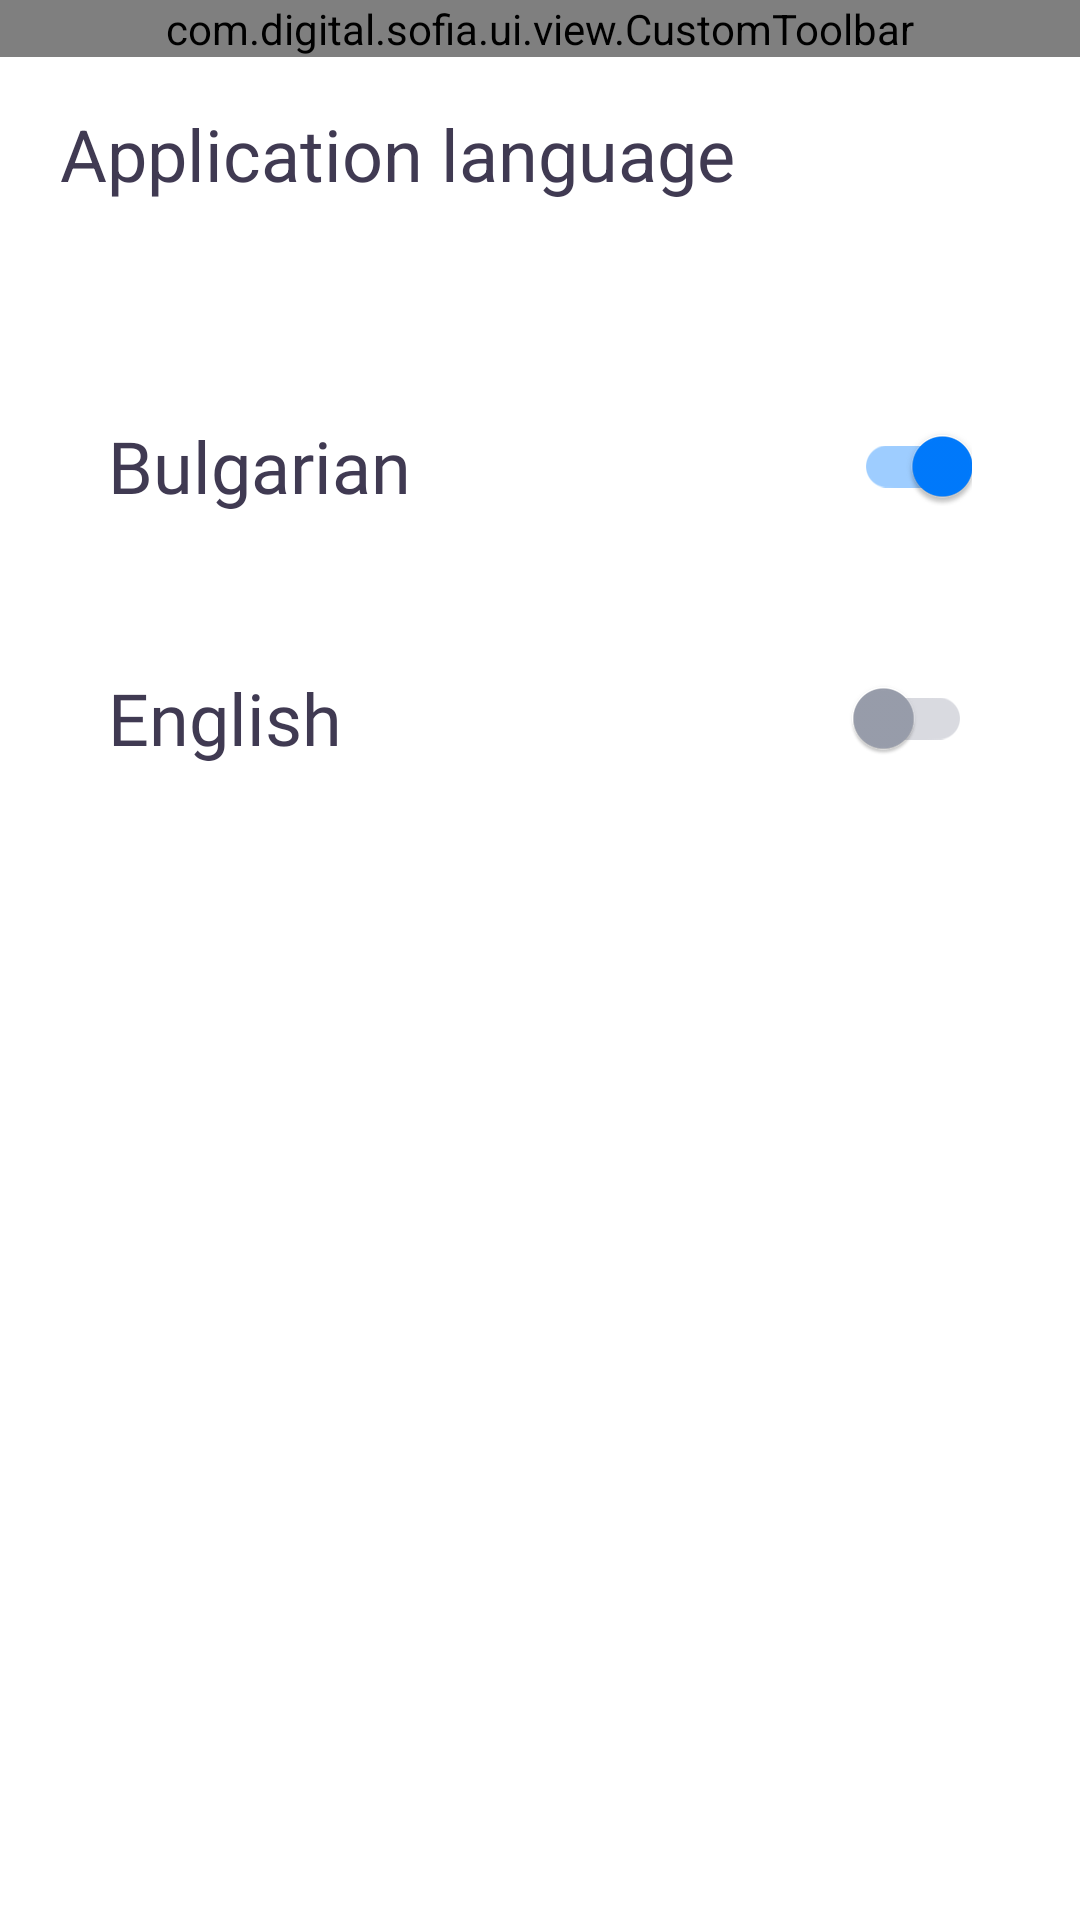

Reconstruct the res/layout file that produces this screen, plus the resources it refers to.
<!-- AndroidManifest.xml: application theme Theme.App -->
<!-- res/layout/fragment_language.xml -->
<?xml version="1.0" encoding="utf-8"?>
<androidx.appcompat.widget.LinearLayoutCompat xmlns:android="http://schemas.android.com/apk/res/android"
    xmlns:app="http://schemas.android.com/apk/res-auto"
    android:layout_width="match_parent"
    android:layout_height="match_parent"
    android:background="@color/color_background"
    android:fitsSystemWindows="true"
    android:orientation="vertical">

    <com.digital.sofia.ui.view.CustomToolbar
        android:id="@+id/customToolbar"
        android:layout_width="match_parent"
        android:layout_height="wrap_content"
        app:toolbar_icon="@drawable/ic_back"
        app:toolbar_title="@string/back" />

    <androidx.core.widget.NestedScrollView
        android:layout_width="match_parent"
        android:layout_height="match_parent"
        android:clipToPadding="false"
        android:fillViewport="true">

        <androidx.appcompat.widget.LinearLayoutCompat
            android:layout_width="match_parent"
            android:layout_height="match_parent"
            android:orientation="vertical">

            <androidx.appcompat.widget.AppCompatTextView
                android:id="@+id/tvLangTitle"
                style="@style/TextStyle.24spRegularMainColor"
                android:layout_width="wrap_content"
                android:layout_height="wrap_content"
                android:layout_marginStart="@dimen/margin_20"
                android:layout_marginTop="@dimen/margin_16"
                android:text="@string/language_title"
                app:fontFamily="sans-serif" />

            <androidx.appcompat.widget.SwitchCompat
                android:id="@+id/switchBg"
                style="@style/SwitchStyle"
                android:layout_width="match_parent"
                android:layout_height="wrap_content"
                android:layout_marginStart="@dimen/margin_36"
                android:layout_marginTop="@dimen/margin_64"
                android:layout_marginEnd="@dimen/margin_36"
                android:checked="true"
                android:text="@string/language_bg" />

            <androidx.appcompat.widget.SwitchCompat
                android:id="@+id/switchEn"
                style="@style/SwitchStyle"
                android:layout_width="match_parent"
                android:layout_height="wrap_content"
                android:layout_marginStart="@dimen/margin_36"
                android:layout_marginTop="@dimen/margin_36"
                android:layout_marginEnd="@dimen/margin_36"
                android:text="@string/language_en" />

        </androidx.appcompat.widget.LinearLayoutCompat>

    </androidx.core.widget.NestedScrollView>

</androidx.appcompat.widget.LinearLayoutCompat>
<!-- resources referenced by this layout -->
<resources>
  <color name="color_background">#FFFFFF</color>
  <dimen name="margin_16">16dp</dimen>
  <dimen name="margin_20">20dp</dimen>
  <dimen name="margin_36">36dp</dimen>
  <dimen name="margin_64">64dp</dimen>
  <!-- drawable ic_back (drawable) -->
  <vector xmlns:android="http://schemas.android.com/apk/res/android"
      android:width="20dp"
      android:height="20dp"
      android:viewportWidth="20"
      android:viewportHeight="20">
    <group>
      <clip-path
          android:pathData="M0,0h20v20h-20z"/>
      <path
          android:pathData="M12,14.708L7.292,10L12,5.292L12.771,6.062L8.833,10L12.771,13.938L12,14.708Z"
          android:fillColor="#5E596E"/>
    </group>
  </vector>
  <string name="back">Back</string>
  <string name="language_bg">Bulgarian</string>
  <string name="language_en">English</string>
  <string name="language_title">Application language</string>
  <style name="SwitchStyle" parent="TextStyle.24spRegularMainColor">
          <item name="switchPadding">8dp</item>
          <item name="android:layout_width">wrap_content</item>
          <item name="android:layout_height">wrap_content</item>
          <item name="trackTint">@color/selector_switch_track</item>
          <item name="thumbTint">@color/selector_switch_thumb</item>
          <item name="colorControlActivated">@color/color_switch</item>
      </style>
  <style name="TextStyle.24spRegularMainColor">
          <item name="android:textSize">24sp</item>
          <item name="android:textColor">@color/color_main_text</item>
          <item name="android:fontFamily">@font/sofia_sans_regular</item>
          <item name="android:ellipsize">end</item>
          <item name="android:singleLine">true</item>
      </style>
  <color name="color_switch">#007BFF</color>
  <color name="color_main_text">#403A52</color>
  <color name="color_primary">#232D3A</color>
  <style name="AppBottomSheetDialogTheme" parent="Theme.Design.Light.BottomSheetDialog">
          <item name="bottomSheetStyle">@style/AppModalStyle</item>
          <item name="colorAccent">@color/color_primary</item>
      </style>
  <style name="AppModalStyle" parent="Widget.Design.BottomSheet.Modal">
          <item name="android:background">@drawable/bg_bottom_sheet_base</item>
          <item name="behavior_peekHeight">300dp</item>
      </style>
  <!-- drawable bg_bottom_sheet_base (drawable) -->
  <?xml version="1.0" encoding="utf-8"?>
  <layer-list xmlns:android="http://schemas.android.com/apk/res/android">
      <item>
          <shape android:shape="rectangle">
              <solid android:color="@color/color_background" />
              <corners android:radius="@dimen/default_extra_large_corners_radius" />
              <stroke
                  android:width="1dp"
                  android:color="@color/color_background" />
          </shape>
      </item>
  </layer-list>
  <dimen name="default_extra_large_corners_radius">16dp</dimen>
</resources>
